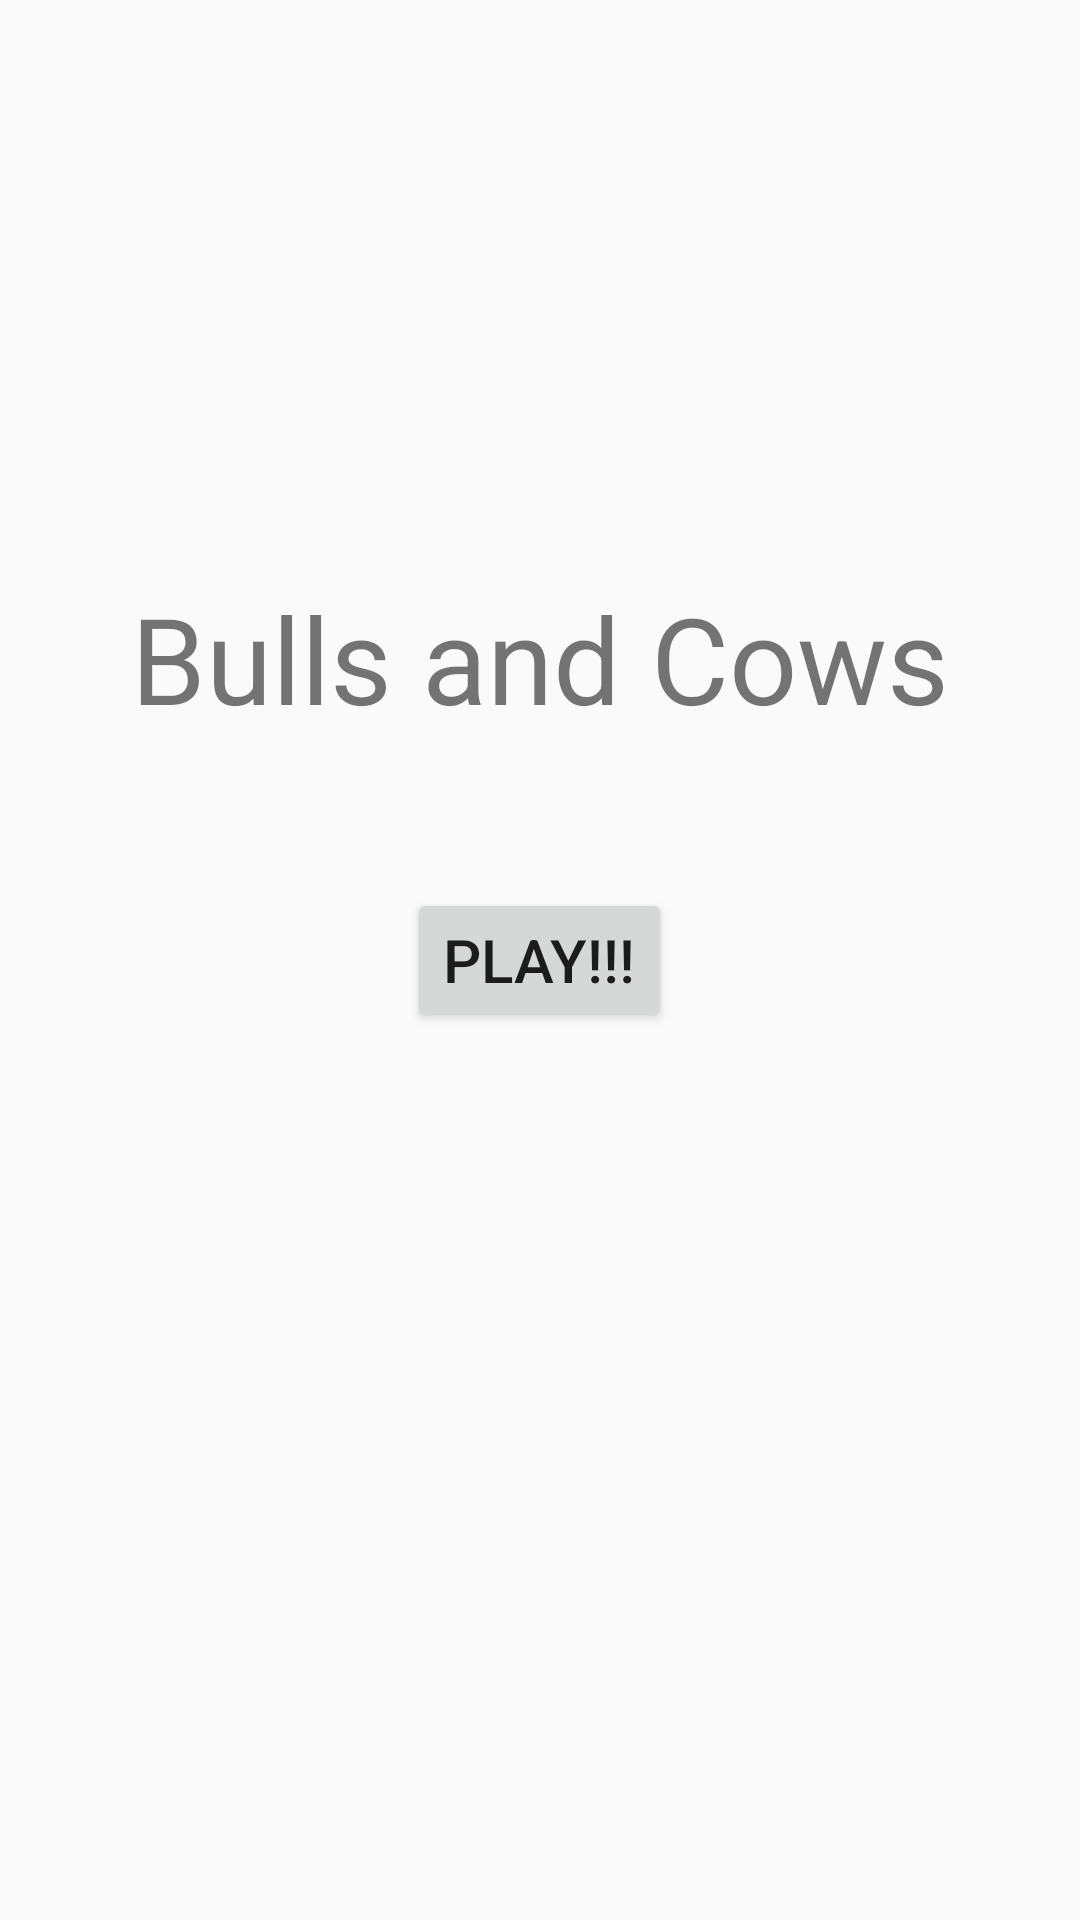

This screen was rendered from an Android layout file. Write that file and the resources it references.
<!-- AndroidManifest.xml: application theme AppTheme -->
<!-- res/layout/activity_home.xml -->
<RelativeLayout
    xmlns:android="http://schemas.android.com/apk/res/android"
    xmlns:tools="http://schemas.android.com/tools"
    android:layout_width="match_parent"
    android:layout_height="match_parent"
    android:paddingLeft="@dimen/activity_horizontal_margin"
    android:paddingRight="@dimen/activity_horizontal_margin"
    android:paddingTop="@dimen/activity_vertical_margin"
    android:paddingBottom="@dimen/activity_vertical_margin"
    tools:context=".Home">

    <TextView
        android:id="@+id/home_title"
        android:text="@string/home_title"
        android:layout_width="wrap_content"
        android:layout_height="wrap_content"
        android:textSize="40sp"
        android:layout_above="@+id/home_button"
        android:layout_centerHorizontal="true"/>

    <Button
        android:id="@+id/home_button"
        android:layout_width="wrap_content"
        android:layout_height="wrap_content"
        android:text="@string/home_button"
        android:textSize="20sp"
        android:layout_centerInParent="true"
        android:layout_marginTop="50dp"
        android:onClick="goToPlay"/>

</RelativeLayout>
<!-- resources referenced by this layout -->
<resources>
  <string name="home_button">Play!!!</string>
  <string name="home_title">Bulls and Cows</string>
  <style name="AppTheme" parent="Theme.AppCompat.Light.DarkActionBar">
          
      </style>
</resources>
